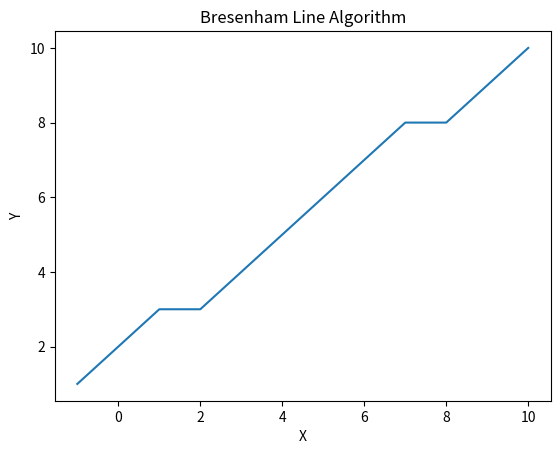

Write Python code to recreate this figure.
# import matplotlib.pyplot as plt
# plt.title("Bresenham Algorithm")
# plt.xlabel("X Axis")
# plt.ylabel("Y Axis")
#
# def bres(x1,y1,x2,y2):
#     x,y = x1,y1
#     dx = abs(x2 - x1)
#     dy = abs(y2 -y1)
#     gradient = dy/float(dx)
#
#     if gradient > 1:
#         dx, dy = dy, dx
#         x, y = y, x
#         x1, y1 = y1, x1
#         x2, y2 = y2, x2
#
#     p = 2*dy - dx
#     print(f"x = {x}, y = {y}")
#     # Initialize the plotting points
#     xcoordinates = [x]
#     ycoordinates = [y]
#
#     for k in range(2, dx + 2):
#         if p > 0:
#             y = y + 1 if y < y2 else y - 1
#             p = p + 2 * (dy - dx)
#         else:
#             p = p + 2 * dy
#
#         x = x + 1 if x < x2 else x - 1
#
#         print(f"x = {x}, y = {y}")
#         xcoordinates.append(x)
#         ycoordinates.append(y)
#
#     plt.plot(xcoordinates, ycoordinates)
#     plt.show()
#
#
# def main():
#     x1 = int(input("Enter the Starting point of x: "))
#     y1 = int(input("Enter the Starting point of y: "))
#     x2 = int(input("Enter the end point of x: "))
#     y2 = int(input("Enter the end point of y: "))
#
#     bres(x1, y1, x2, y2)
#
# if __name__ == "__main__":
#     main()
import matplotlib.pyplot as plt


def draw_line(x1, y1, x2, y2):
    # Calculate differences and absolute differences between coordinates
    dx = abs(x2 - x1)
    dy = abs(y2 - y1)

    # Calculate the direction of the line
    sx = 1 if x1 < x2 else -1
    sy = 1 if y1 < y2 else -1

    # Initialize error
    error = dx - dy

    # Initialize coordinates
    x, y = x1, y1

    # Create a list to store the points on the line
    points = []

    # Add the first point (x1, y1)
    points.append((x, y))

    # Main loop to iterate through the line
    while x != x2 or y != y2:
        # Add the current point to the list
        # Calculate the next coordinates
        double_error = 2 * error
        if double_error > -dy:
            error -= dy
            x += sx
        if double_error < dx:
            error += dx
            y += sy
        points.append((x, y))

    return points


def bresenham_line(x1, y1, x2, y2):
    dx = abs(x1-x2)
    dy = abs(y1-y2)
    dy_2 = 2*dy
    temp = 2*dy - 2 * dx




# Example usage:
x1, y1 = -1, 1
x2, y2 = 10,10

points_on_line = draw_line(x1, y1, x2, y2)

# Print the points on the line
for point in points_on_line:
    print(point)

# Plot the line using Matplotlib
x_values, y_values = zip(*points_on_line)
plt.plot(x_values, y_values)
plt.xlabel('X')
plt.ylabel('Y')
plt.title('Bresenham Line Algorithm')
plt.show()
